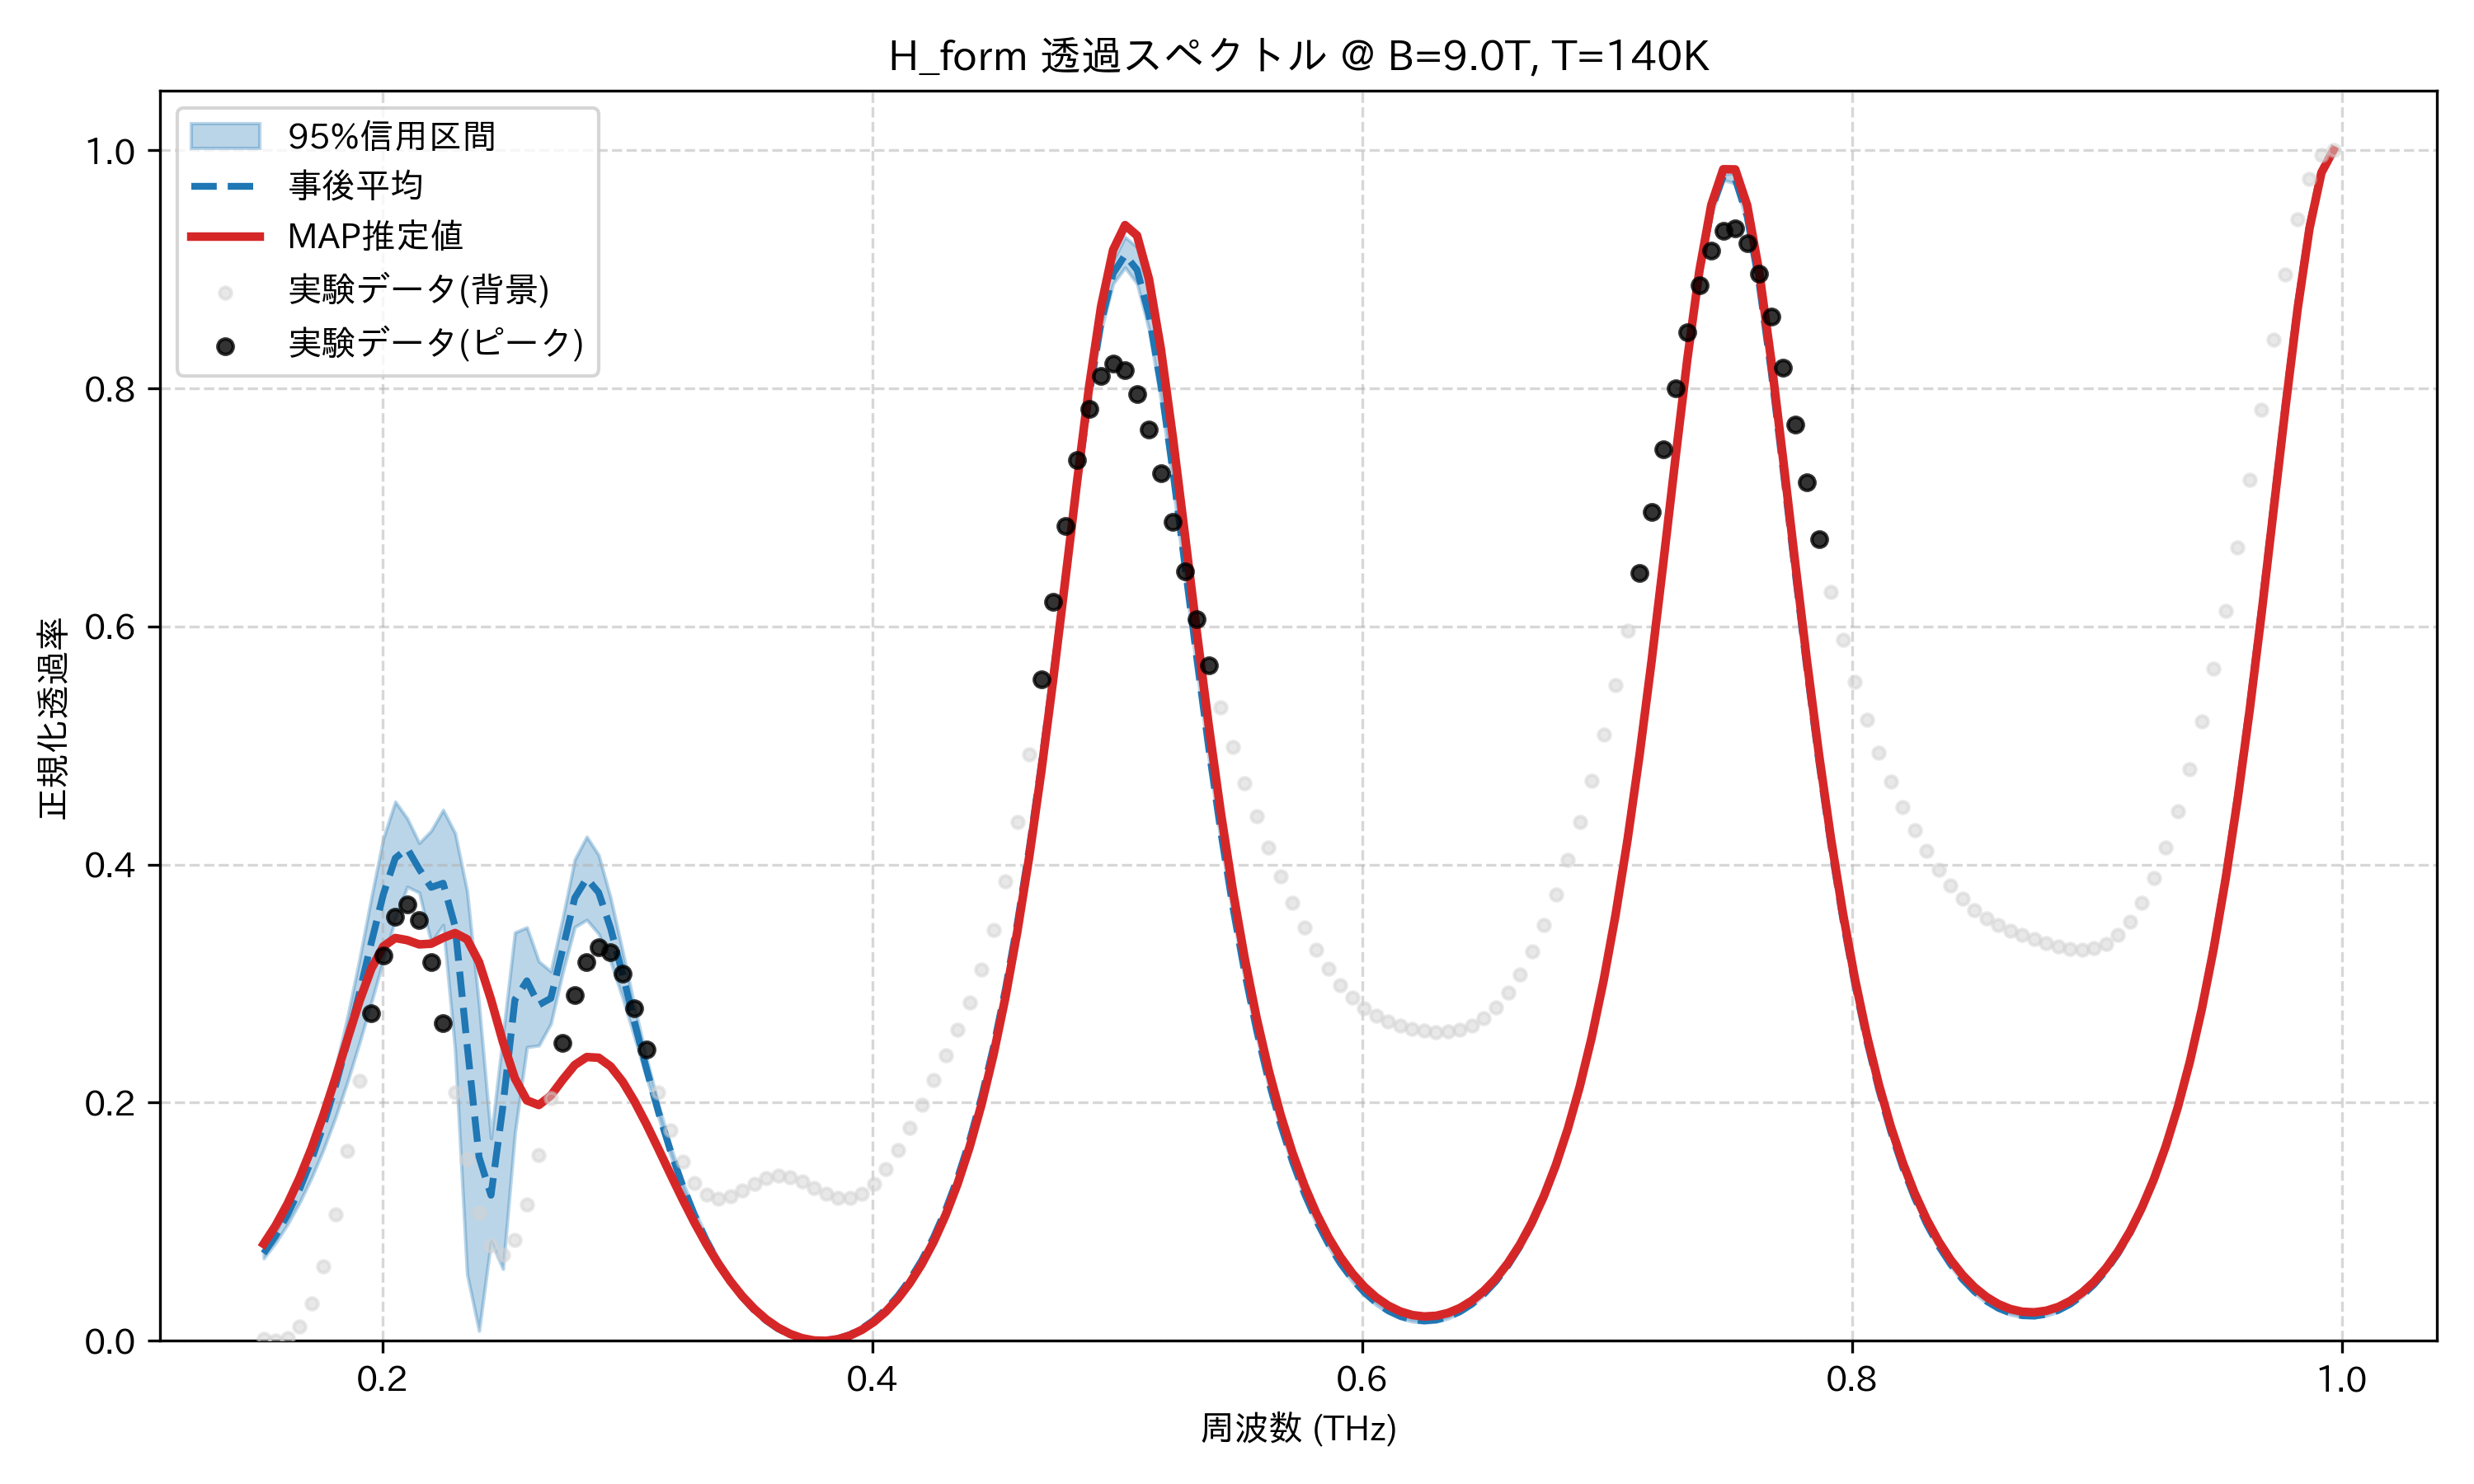

The table this chart was drawn from, first rows:
frequency_thz, mean_transmission, map_transmission, lower_95, upper_95, observed_normalized
0.1514, 0.07342, 0.08137, 0.06924, 0.07581, 0.001437
0.1563, 0.08829, 0.09683, 0.08235, 0.09135, 0.0
0.1612, 0.1062, 0.1153, 0.09795, 0.1102, 0.002303
0.1661, 0.1274, 0.1368, 0.1161, 0.1328, 0.0117
0.171, 0.1522, 0.1617, 0.137, 0.1598, 0.03121
0.1759, 0.1811, 0.1899, 0.1608, 0.1917, 0.06268
0.1808, 0.2142, 0.2208, 0.1877, 0.2289, 0.1062
0.1856, 0.2514, 0.2533, 0.2175, 0.2719, 0.1595
0.1905, 0.2921, 0.2852, 0.2501, 0.3202, 0.2181
0.1954, 0.3346, 0.3126, 0.2843, 0.3724, 0.2754
0.2003, 0.375, 0.3312, 0.3199, 0.422, 0.3239
0.2052, 0.4054, 0.3383, 0.3539, 0.4528, 0.3561
0.2101, 0.4135, 0.3365, 0.3814, 0.4387, 0.3666
0.2149, 0.3963, 0.3329, 0.3765, 0.4181, 0.3533
0.2198, 0.3808, 0.3335, 0.3344, 0.4284, 0.3181
0.2247, 0.3844, 0.3385, 0.3492, 0.4459, 0.2671
0.2296, 0.348, 0.3425, 0.244, 0.4264, 0.2088
0.2345, 0.2488, 0.3373, 0.05607, 0.3776, 0.1528
0.2394, 0.1545, 0.318, 0.008388, 0.2823, 0.1079
0.2443, 0.1222, 0.2866, 0.08365, 0.1702, 0.08011
0.2491, 0.1973, 0.2509, 0.06039, 0.2563, 0.07257
0.254, 0.2866, 0.2203, 0.1749, 0.343, 0.08504
0.2589, 0.3024, 0.2019, 0.2467, 0.3472, 0.1146
0.2638, 0.2821, 0.198, 0.2481, 0.3186, 0.1562
0.2687, 0.2877, 0.2059, 0.2664, 0.3103, 0.2037
0.2736, 0.3293, 0.2194, 0.3096, 0.3553, 0.2504
0.2785, 0.372, 0.2317, 0.3475, 0.4042, 0.2902
0.2833, 0.3884, 0.2383, 0.3536, 0.4234, 0.3179
0.2882, 0.3765, 0.2378, 0.3418, 0.4079, 0.3303
0.2931, 0.3464, 0.2304, 0.3184, 0.3719, 0.3265
0.298, 0.3079, 0.2177, 0.288, 0.3271, 0.3082
0.3029, 0.2673, 0.201, 0.2548, 0.2811, 0.2792
0.3078, 0.2281, 0.1818, 0.2213, 0.2376, 0.2444
0.3127, 0.192, 0.161, 0.188, 0.1983, 0.2087
0.3175, 0.1595, 0.1399, 0.1558, 0.1635, 0.1765
0.3224, 0.1309, 0.1191, 0.1275, 0.1341, 0.1507
0.3273, 0.1059, 0.09943, 0.1028, 0.1095, 0.1327
0.3322, 0.08423, 0.0812, 0.08156, 0.08793, 0.1226
0.3371, 0.06567, 0.06473, 0.06339, 0.06915, 0.1194
0.342, 0.04991, 0.05017, 0.04802, 0.05303, 0.1214
0.3468, 0.03669, 0.03755, 0.03514, 0.03938, 0.1264
0.3517, 0.02576, 0.02686, 0.02453, 0.02801, 0.132
0.3566, 0.01694, 0.01805, 0.016, 0.01875, 0.1365
0.3615, 0.01006, 0.01104, 0.009378, 0.01145, 0.1385
0.3664, 0.005018, 0.005779, 0.004548, 0.006001, 0.1374
0.3713, 0.001712, 0.002206, 0.00144, 0.00231, 0.1337
0.3762, 8.745114129199883e-05, 0.0002846, 0.0, 0.0003201, 0.1286
0.381, 0.0001188, 0.0, 0.0, 0.0002062, 0.1235
0.3859, 0.001811, 0.001361, 0.001347, 0.002068, 0.1201
0.3908, 0.005201, 0.004404, 0.004397, 0.005627, 0.1197
0.3957, 0.01036, 0.009197, 0.009213, 0.01096, 0.1234
0.4006, 0.01738, 0.01584, 0.01588, 0.01817, 0.1315
0.4055, 0.02642, 0.02447, 0.02455, 0.02741, 0.144
0.4104, 0.03765, 0.03527, 0.0354, 0.03886, 0.16
0.4152, 0.05131, 0.04846, 0.04862, 0.05275, 0.1786
0.4201, 0.06768, 0.06433, 0.06453, 0.06938, 0.1986
0.425, 0.08711, 0.08323, 0.08346, 0.0891, 0.219
0.4299, 0.11, 0.1056, 0.1058, 0.1123, 0.2396
0.4348, 0.1369, 0.1318, 0.132, 0.1395, 0.2609
0.4397, 0.1682, 0.1626, 0.1627, 0.1712, 0.2844
... 114 more rows
